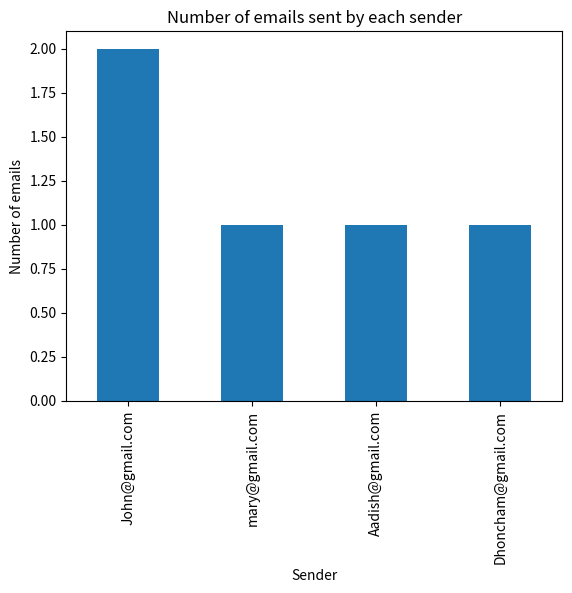

This chart was generated by the following Python code:
import pandas as pd
import matplotlib.pyplot as plt

data = {
    "Sender": ["John@gmail.com", "mary@gmail.com", "John@gmail.com", "Aadish@gmail.com", "Dhoncham@gmail.com"],
    "Receiver": ["mary@gmail.com", "mary@gmail.com", "Dharsham@gmail.com", "Aadish@gmail.com", "John@gmail.com"],
    "Subject": ["Meeting", "Meeting", "Meeting", "Meeting", "Meeting"],
    "Body": [
        "3pm Yes, Let's meet at 4",
        "OK, 3 pm works for me",
        "OK, let's meet at 5",
        "Let's meet?",
        "Sure, I'll be there"
    ]
}

df = pd.DataFrame(data)
sender_counts = df["Sender"].value_counts()

sender_counts.plot(kind="bar")
plt.xlabel("Sender")
plt.ylabel("Number of emails")
plt.title("Number of emails sent by each sender")
plt.show()
